Image classification data set "crops" (kORNkin/InspireLab-SeaGrapeDetection on GitHub). Class labels (3): darkening, harvestable, whitening.

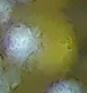
Label: harvestable

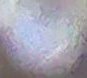
Label: whitening

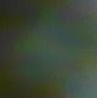
Label: harvestable

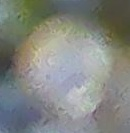
Label: whitening

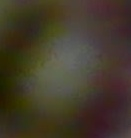
Label: darkening

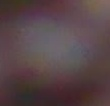
Label: darkening
